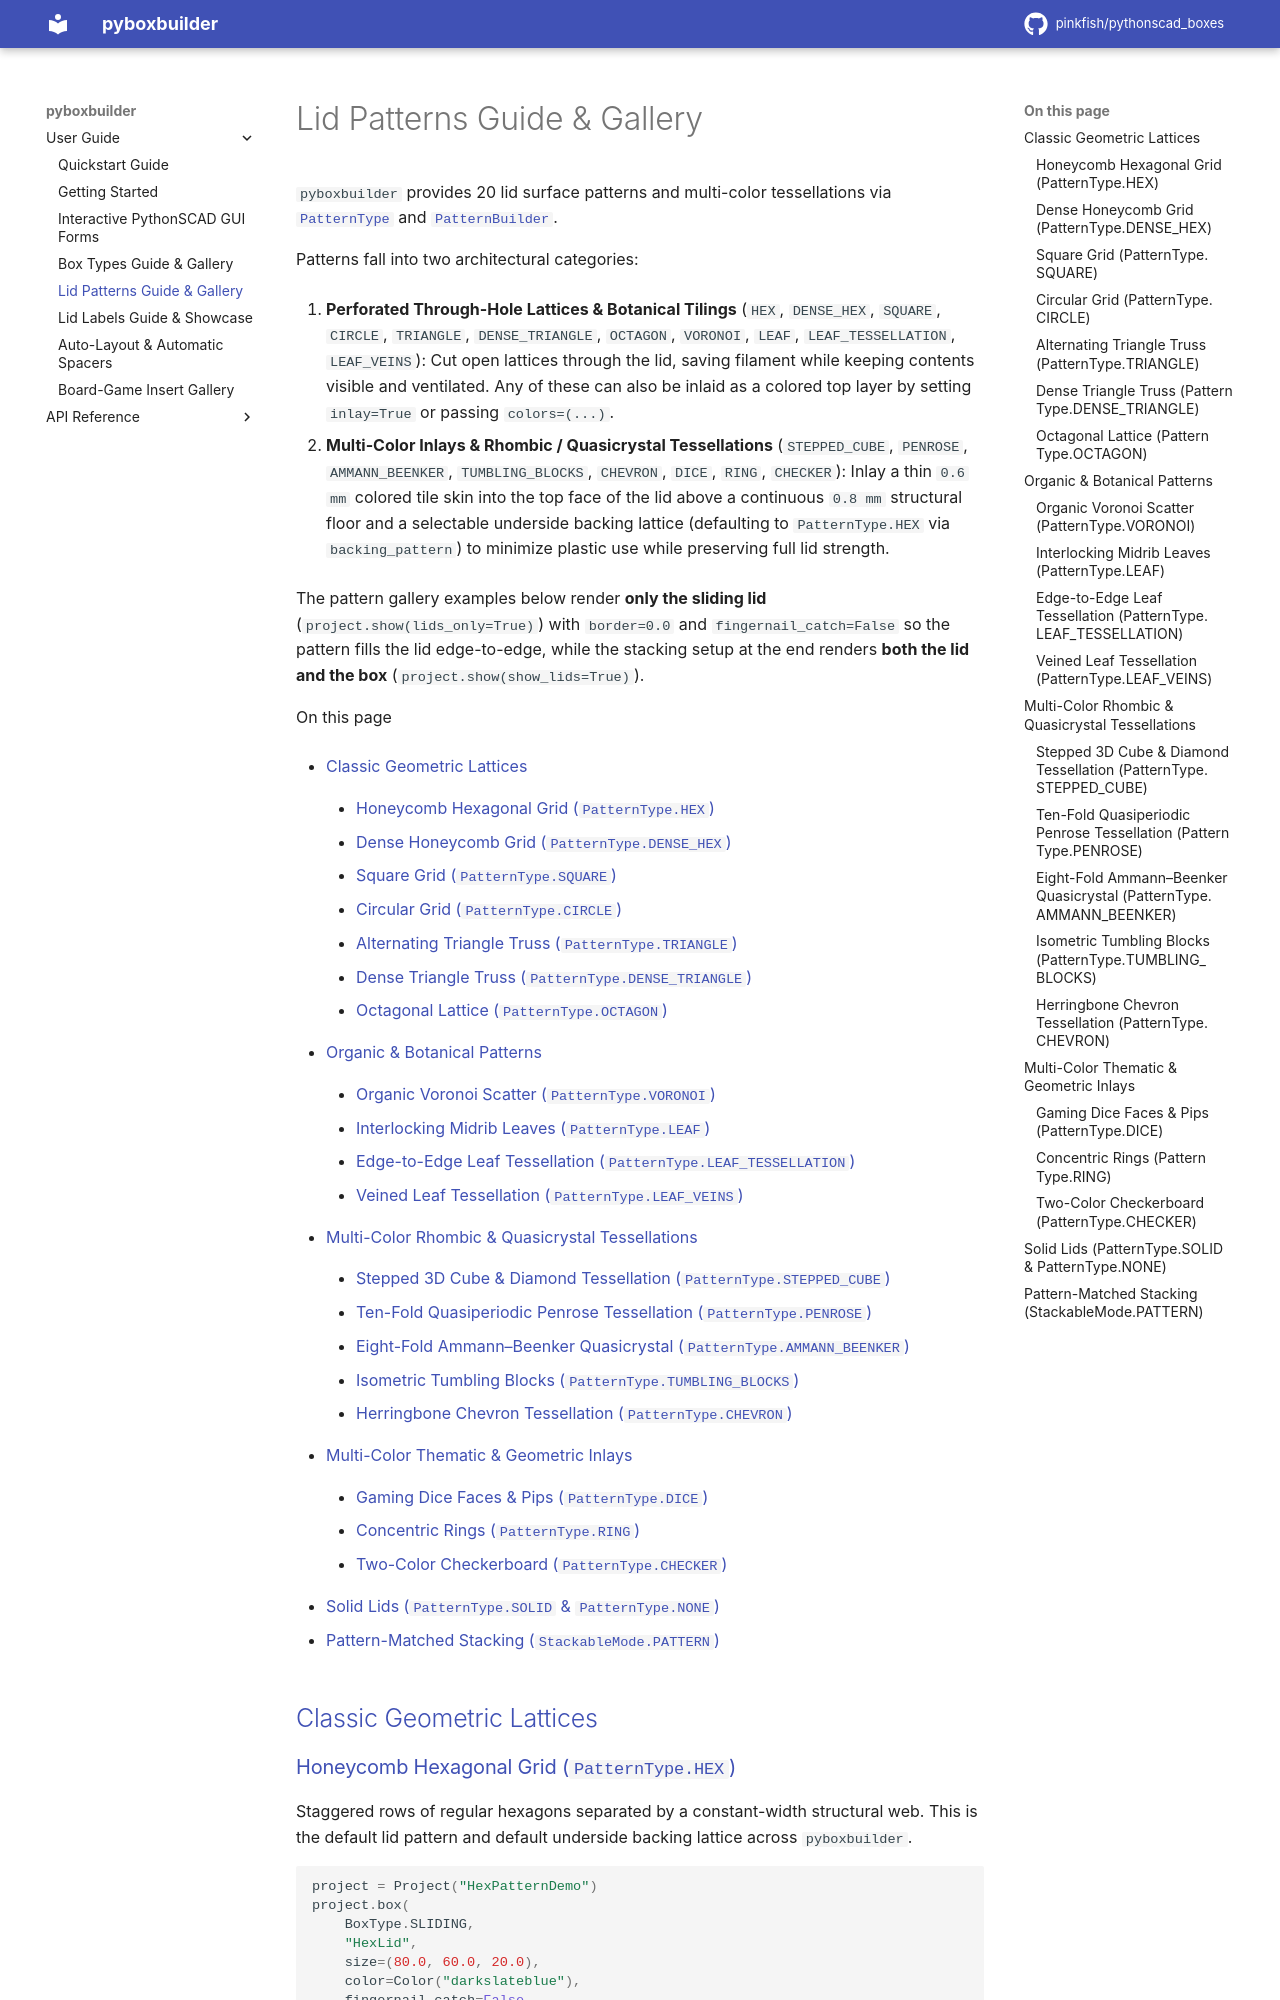

repository: pinkfish/pythonscad_boxes · page: dev/lid_patterns.html · generator: sphinx

Lid Patterns Guide & Gallery
=============================

``pyboxbuilder`` provides 20 lid surface patterns and multi-color tessellations via :class:`~pyboxbuilder.enums.PatternType` and :class:`~pyboxbuilder.lid.builder.PatternBuilder`.

Patterns fall into two architectural categories:

1. **Perforated Through-Hole Lattices & Botanical Tilings** (``HEX``, ``DENSE_HEX``, ``SQUARE``, ``CIRCLE``, ``TRIANGLE``, ``DENSE_TRIANGLE``, ``OCTAGON``, ``VORONOI``, ``LEAF``, ``LEAF_TESSELLATION``, ``LEAF_VEINS``): Cut open lattices through the lid, saving filament while keeping contents visible and ventilated. Any of these can also be inlaid as a colored top layer by setting ``inlay=True`` or passing ``colors=(...)``.
2. **Multi-Color Inlays & Rhombic / Quasicrystal Tessellations** (``STEPPED_CUBE``, ``PENROSE``, ``AMMANN_BEENKER``, ``TUMBLING_BLOCKS``, ``CHEVRON``, ``DICE``, ``RING``, ``CHECKER``): Inlay a thin ``0.6 mm`` colored tile skin into the top face of the lid above a continuous ``0.8 mm`` structural floor and a selectable underside backing lattice (defaulting to ``PatternType.HEX`` via ``backing_pattern``) to minimize plastic use while preserving full lid strength.

The pattern gallery examples below render **only the sliding lid** (``project.show(lids_only=True)``) with ``border=0.0`` and ``fingernail_catch=False`` so the pattern fills the lid edge-to-edge, while the stacking setup at the end renders **both the lid and the box** (``project.show(show_lids=True)``).

.. contents:: On this page
   :local:
   :depth: 2


Classic Geometric Lattices
--------------------------
